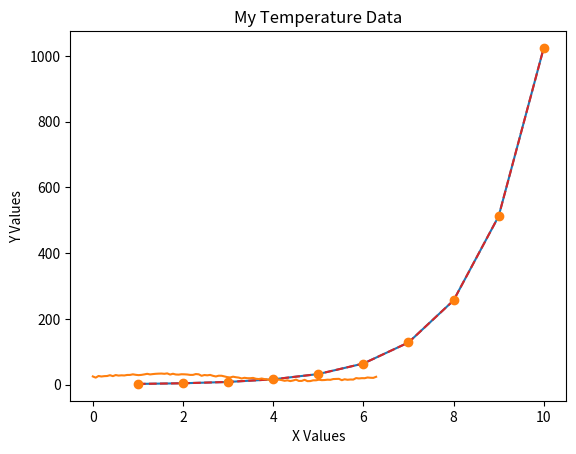

Reproduce this figure in Python. (Note: this script raises an exception after producing the figure.)
# Import matplotlib as use the inline magic so plots show up in the notebook
import matplotlib.pyplot as plt
%matplotlib inline

# Make some "data"
x = [1, 2, 3, 4, 5, 6, 7, 8, 9, 10]
y = [2, 4, 8, 16, 32, 64, 128, 256, 512, 1024]

# Make a simple line plot
plt.plot(x, y)

# Play with the line style
plt.plot(x, y, color='tab:red', linestyle='--')

# Make a scatter plot
plt.plot(x, y, color='tab:orange', linestyle='None', marker='o')

# Let's make some more complicated "data" using a sine wave with some
# noise superimposed. This gives us lots of things to manipulate - the
# amplitude, frequency, noise amplitude, and DC offset.
import numpy as np

x = np.linspace(0, 2*np.pi, 100)
y = 10 * np.sin(x) + np.random.random(100)*5 + 20

# Have a look at the basic form of the data
plt.plot(x, y)
plt.xlabel('X Values')
plt.ylabel('Y Values')
plt.title('My Temperature Data')

# Let's add some interactive widgets

from ipywidgets import interact

def plot_pseudotemperature(f, A, An, offset):
    x = np.linspace(0, 2*np.pi, 100)
    y = A * np.sin(f * x) + np.random.random(100) * An + offset
    
    fig = plt.figure()
    plt.plot(x, y)
    plt.xlabel('X Values')
    plt.ylabel('Y Values')
    plt.title('My Temperature Data')
    plt.show()
    
interact(plot_pseudotemperature,
         f = (0, 10),
         A = (1, 5),
         An = (1, 10),
         offset = (10, 40))

# We can specify the type of slider, range, and defaults as well

from ipywidgets import FloatSlider, IntSlider

def plot_pseudotemperature2(f, A, An, offset, title):
    x = np.linspace(0, 2*np.pi, 100)
    y = A * np.sin(f * x) + np.random.random(100) * An + offset
    
    fig = plt.figure()
    plt.plot(x, y)
    plt.xlabel('X Values')
    plt.ylabel('Y Values')
    plt.title(title)
    plt.show()
    
interact(plot_pseudotemperature2,
         f = IntSlider(min=1, max=7, value=3),
         A = FloatSlider(min=1, max=10, value=5),
         An = IntSlider(min=1, max=10, value=1),
         offset = FloatSlider(min=1, max=40, value=20),
         title = 'My Improved Temperature Plot')